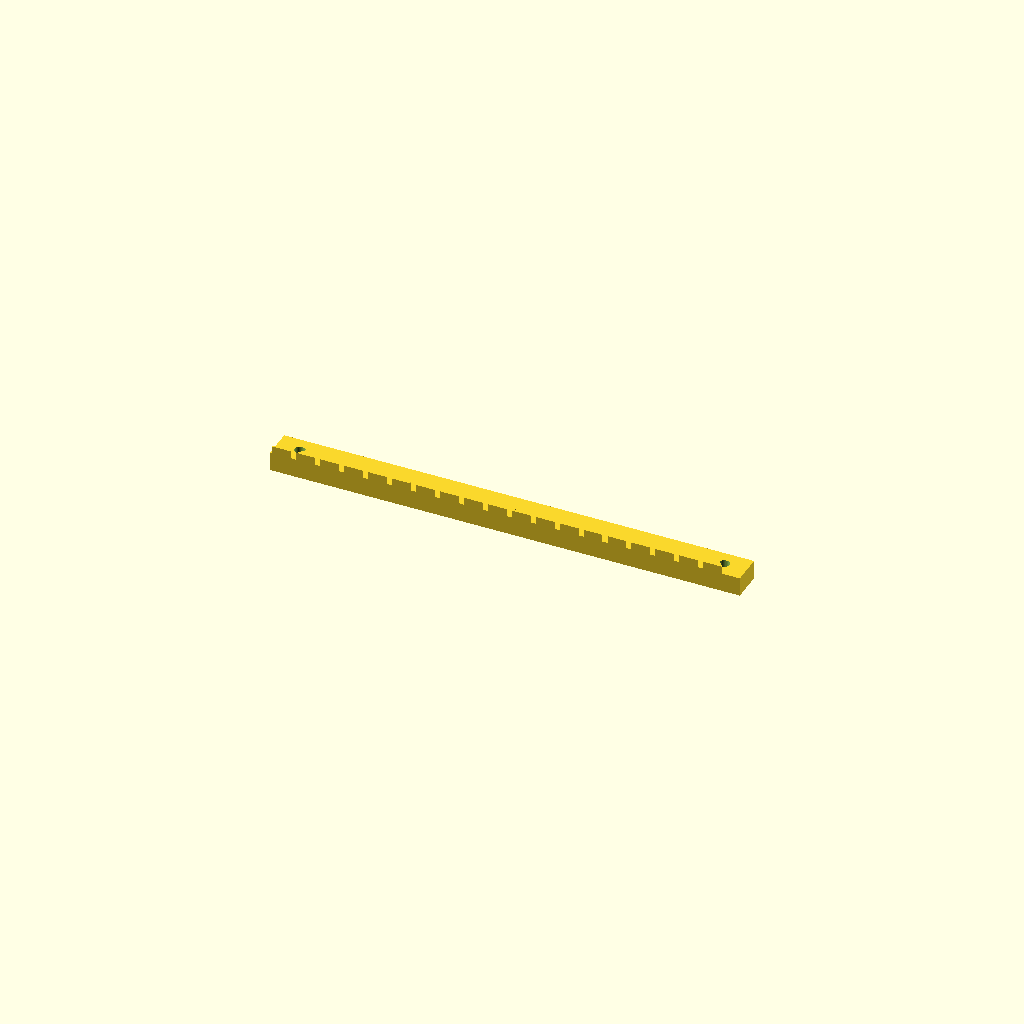
Cell 1 — every parameter at its default value.
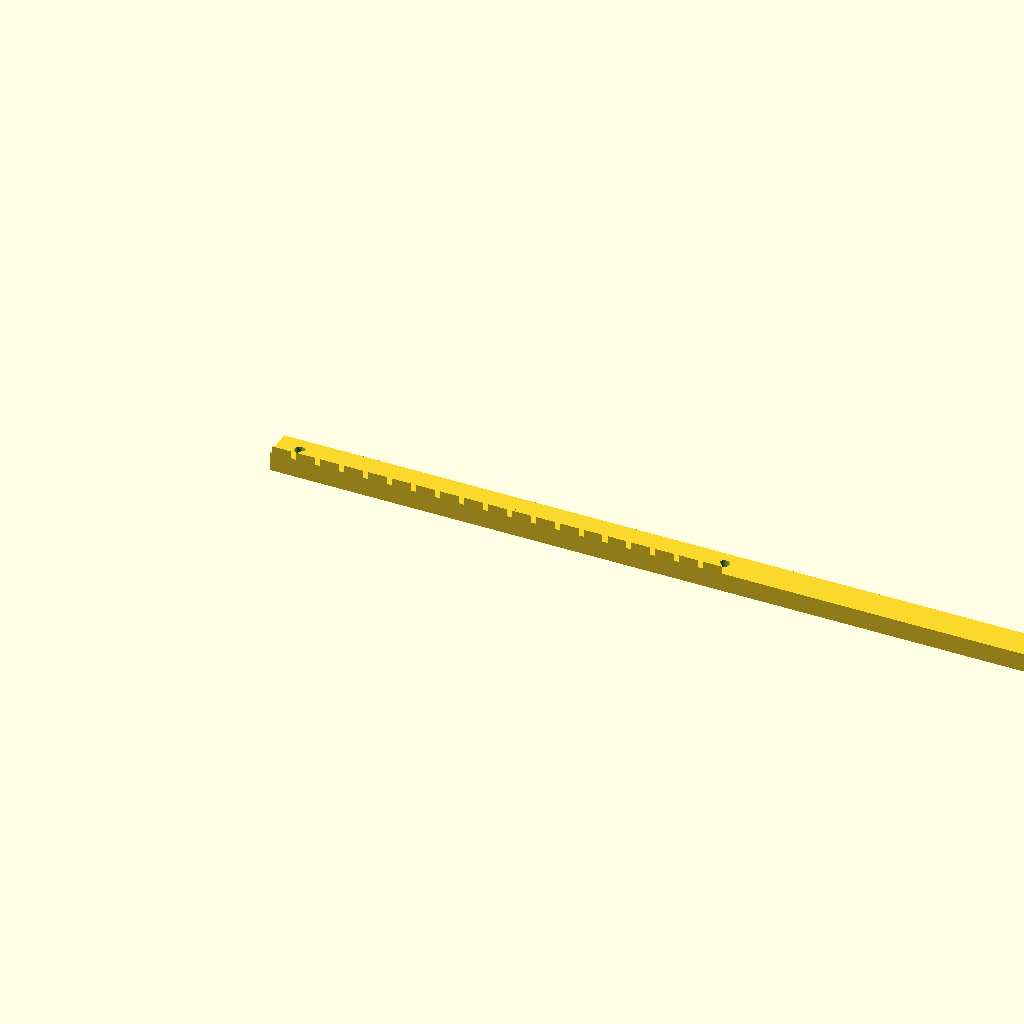
Cell 2: rack_len = 493.52 (everything else at default).
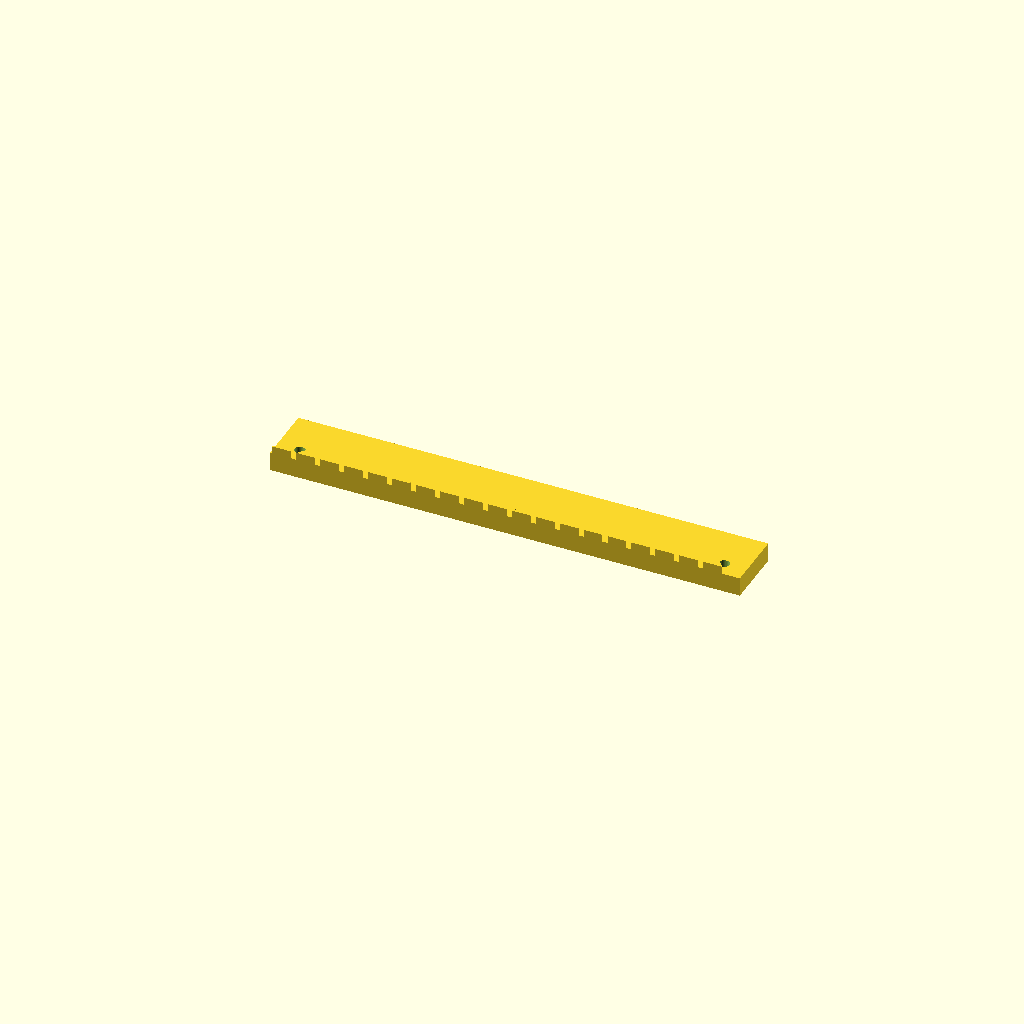
Cell 3: rack_w = 32 (everything else at default).
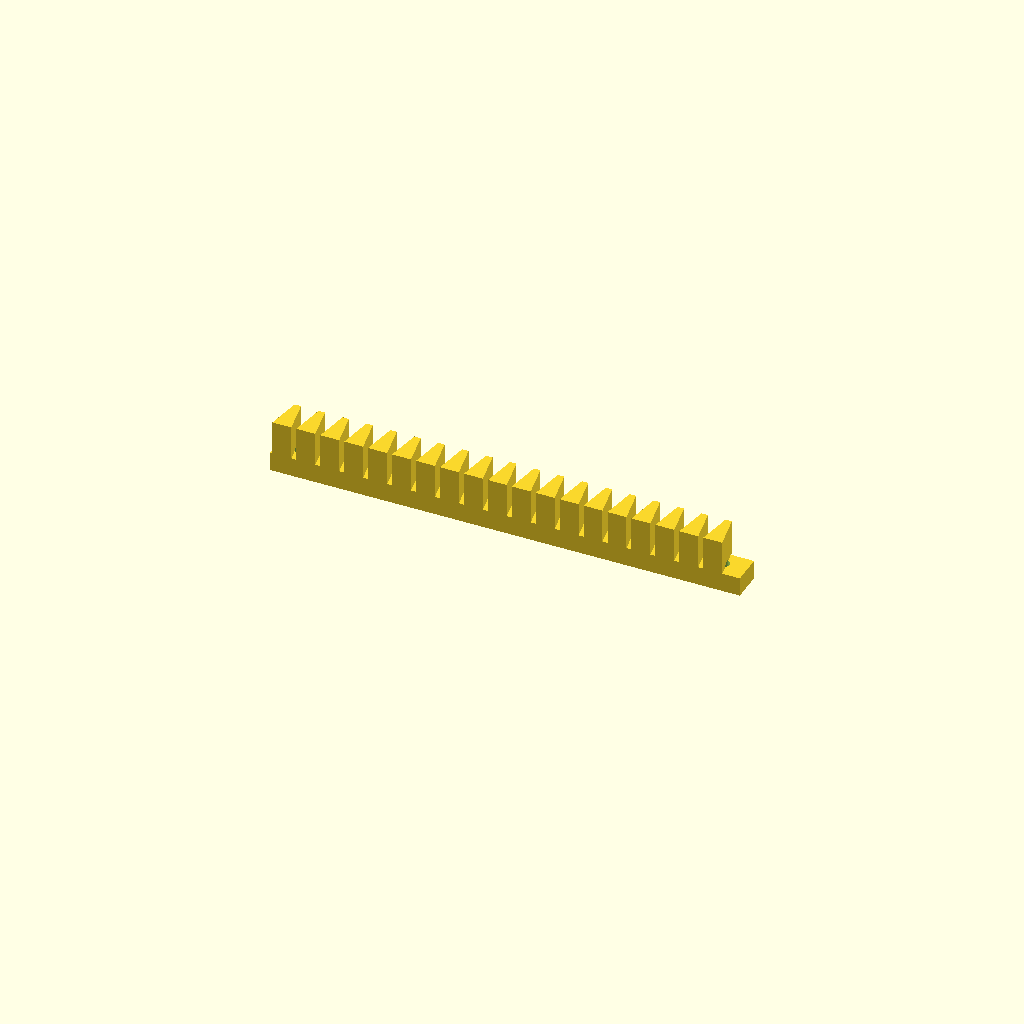
Cell 4: rack_h = 28 (everything else at default).
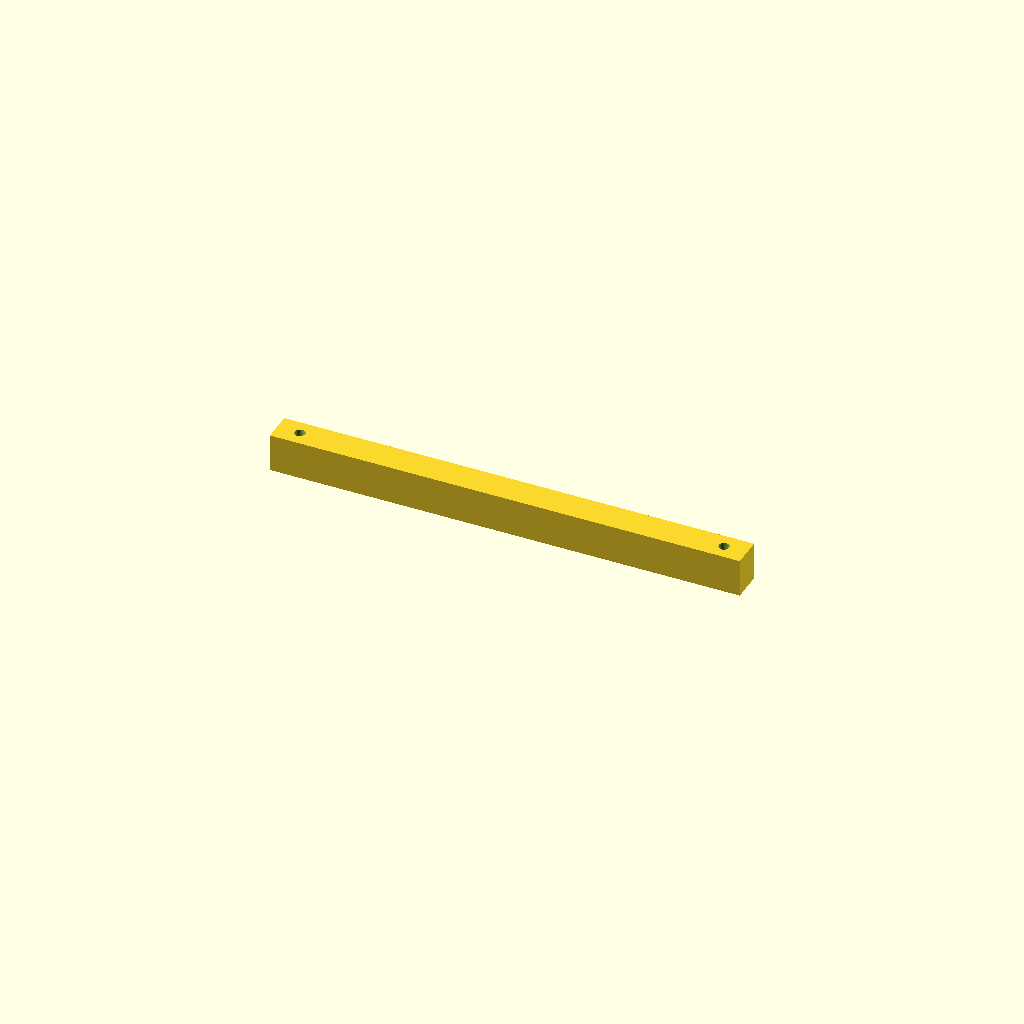
Cell 5: the same model with body_t = 20.
One fixed orthographic camera (rotation 55°, 0°, 25°; colour scheme Cornfield) for every cell.
Source of the model, optional_data/data/gen2/racks/part_0070.scad:
$fn = 32;

// ----------------------------------------------------------------------
// Gear rack: m=4 z=19, 246.76 x 16 x 14 mm
// ----------------------------------------------------------------------

// --- parameters (mm) ---
rack_len = 246.76;        // rack length, X
rack_w = 16;              // rack width, Y
rack_h = 14;              // overall height, Z
modul = 4;                // module
body_t = 10;              // tooth root line height
pitch = 12.57;            // circular pitch
tip_w = 3.37;             // tooth thickness at the tip
root_w = 9.92;            // tooth thickness at the root line
hole_d = 5.5;             // mounting hole
sink = 0.6;               // tooth root overlap into the body

tooth_span = 238.76;

module tooth(x0) {
  /* 20 deg flank profile, sunk into the body for a positive overlap */
  translate([x0, 0, body_t - sink])
    linear_extrude(height = rack_h - body_t + sink)
      polygon(points = [[-root_w / 2, 0], [root_w / 2, 0],
                        [tip_w / 2, rack_h - body_t],
                        [-tip_w / 2, rack_h - body_t]]);
}

difference() {
  union() {
    cube([rack_len, rack_w, body_t]);
    for (i = [0 : 19 - 1])
      tooth((i + 0.5) * pitch + (tooth_span - 19 * pitch) / 2);
  }
  translate([12, 8, -1]) cylinder(h = body_t + 2, d = hole_d);
  translate([234.76, 8, -1]) cylinder(h = body_t + 2, d = hole_d);
}
Customizer parameters (derived from the source; name, type, default, range or options):
rack_len: number, default 246.76
rack_w: number, default 16
rack_h: number, default 14
modul: number, default 4
body_t: number, default 10
pitch: number, default 12.57
tip_w: number, default 3.37
root_w: number, default 9.92
hole_d: number, default 5.5
sink: number, default 0.6
tooth_span: number, default 238.76
